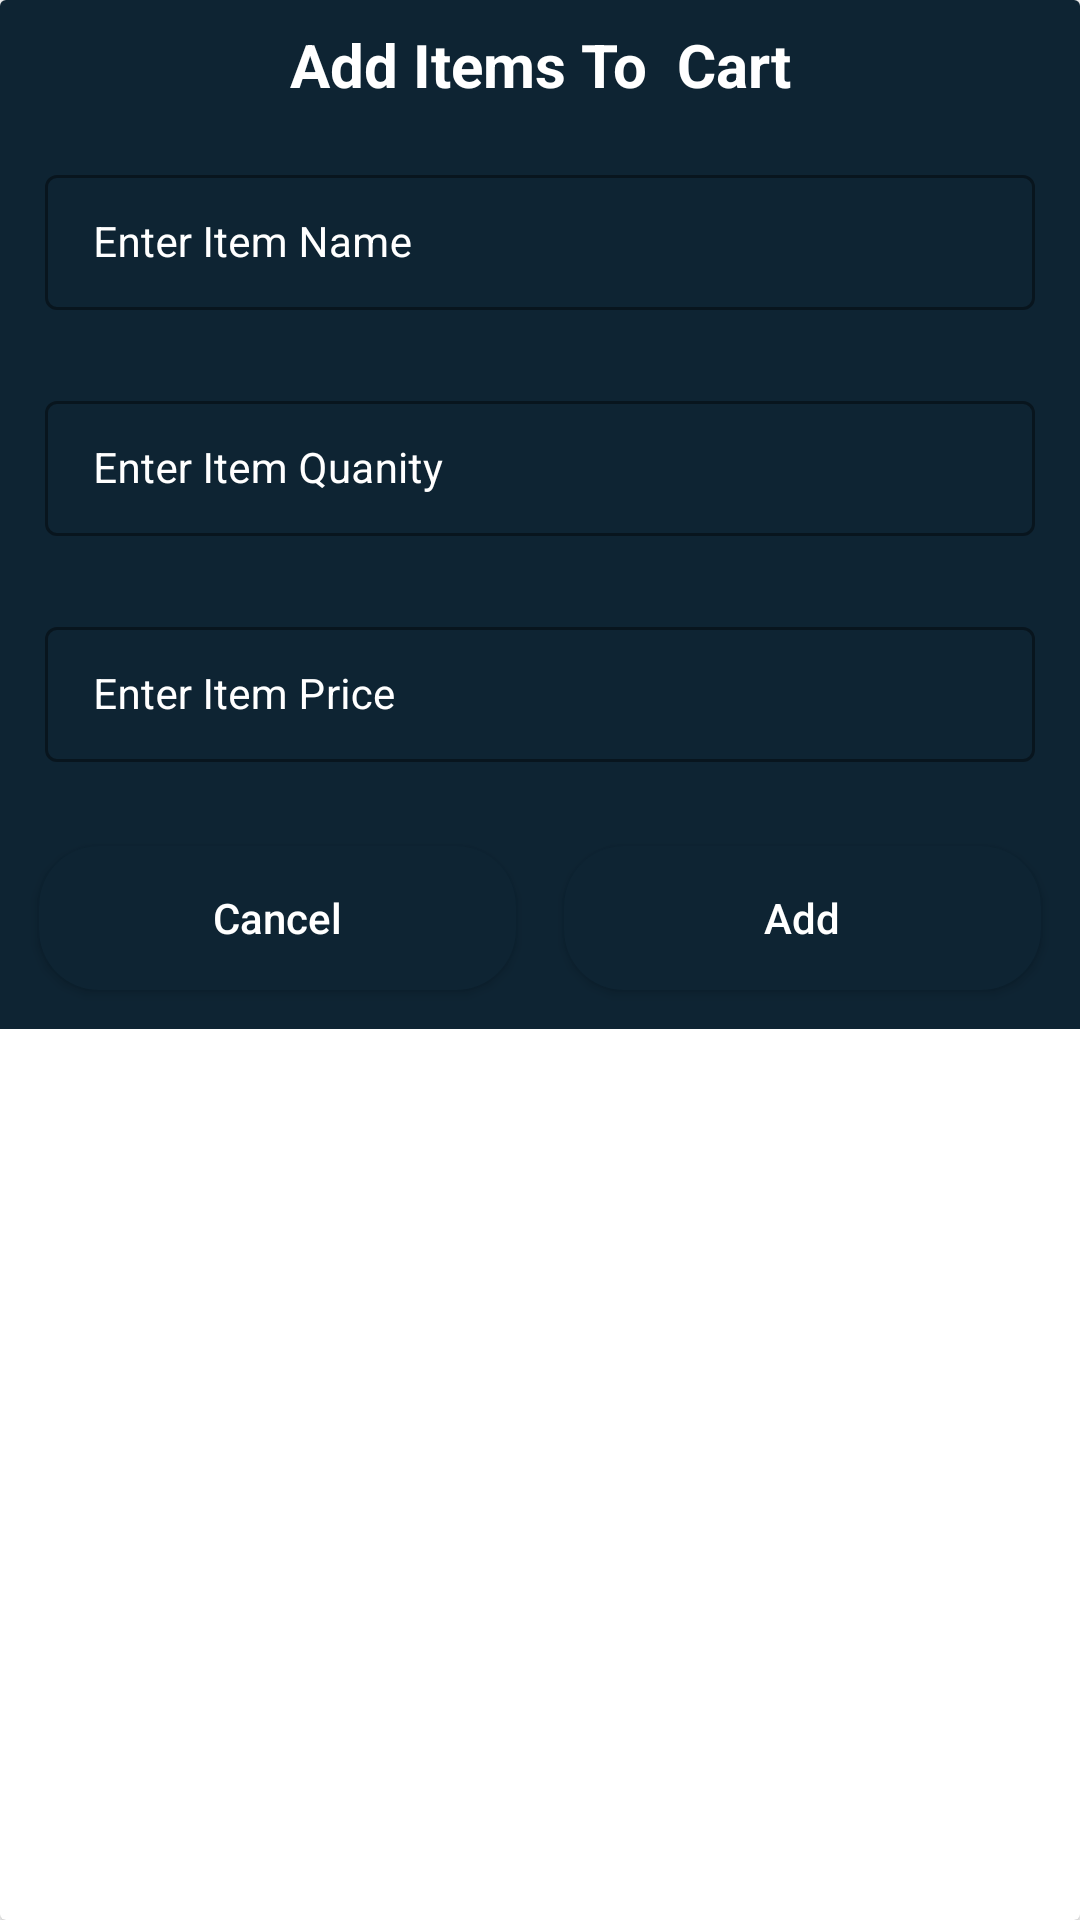

Android layout source for this screen:
<!-- AndroidManifest.xml: application theme Theme.GroceryAppRoomMVVM -->
<!-- res/layout/grocery_add_dialog.xml -->
<?xml version="1.0" encoding="utf-8"?>
<androidx.cardview.widget.CardView xmlns:android="http://schemas.android.com/apk/res/android"
    xmlns:app="http://schemas.android.com/apk/res-auto"
    android:layout_width="match_parent"
    android:layout_height="wrap_content"
    android:layout_gravity="center">

    <RelativeLayout
        android:layout_width="match_parent"
        android:layout_height="wrap_content"
        android:background="@color/black_shade_1">

        <TextView
            android:id="@+id/tvHeading"
            android:layout_width="match_parent"
            android:layout_height="wrap_content"
            android:layout_margin="4dp"
            android:gravity="center"
            android:padding="4dp"
            android:text="Add Items To  Cart"
            android:textAlignment="center"
            android:textAllCaps="false"
            android:textColor="@color/white"
            android:textSize="20sp"
            android:textStyle="bold" />

        <LinearLayout
            android:layout_width="match_parent"
            android:layout_height="wrap_content"
            android:layout_below="@id/tvHeading"
            android:orientation="vertical">

            <com.google.android.material.textfield.TextInputLayout
                style="@style/TextInputEditTextTheme"
                android:layout_width="match_parent"
                android:layout_height="wrap_content"
                android:layout_margin="5dp"
                android:hint="Enter Item Name"
                android:padding="5dp"
                android:textColorHint="@color/white"
                app:hintTextColor="@color/white">

                <com.google.android.material.textfield.TextInputEditText
                    android:id="@+id/etItemName"
                    android:layout_width="match_parent"
                    android:layout_height="wrap_content"
                    android:layout_margin="5dp"
                    android:inputType="text"
                    android:textColor="@color/white"
                    android:textColorHint="@color/white"
                    android:textSize="14sp" />
            </com.google.android.material.textfield.TextInputLayout>

            <com.google.android.material.textfield.TextInputLayout
                style="@style/TextInputEditTextTheme"
                android:layout_width="match_parent"
                android:layout_height="wrap_content"
                android:layout_margin="5dp"
                android:hint="Enter Item Quanity"
                android:padding="5dp"
                android:textColorHint="@color/white"
                app:hintTextColor="@color/white">

                <com.google.android.material.textfield.TextInputEditText
                    android:id="@+id/etItemQuanity"
                    android:layout_width="match_parent"
                    android:layout_height="wrap_content"
                    android:layout_margin="5dp"
                    android:inputType="number"
                    android:textColor="@color/white"
                    android:textColorHint="@color/white"
                    android:textSize="14sp" />
            </com.google.android.material.textfield.TextInputLayout>

            <com.google.android.material.textfield.TextInputLayout
                style="@style/TextInputEditTextTheme"
                android:layout_width="match_parent"
                android:layout_height="wrap_content"
                android:layout_margin="5dp"
                android:hint="Enter Item Price"
                android:padding="5dp"
                android:textColorHint="@color/white"
                app:hintTextColor="@color/white">

                <com.google.android.material.textfield.TextInputEditText
                    android:id="@+id/etItemPrice"
                    android:layout_width="match_parent"
                    android:layout_height="wrap_content"
                    android:layout_margin="5dp"
                    android:inputType="number"
                    android:textColor="@color/white"
                    android:textColorHint="@color/white"
                    android:textSize="14sp" />
            </com.google.android.material.textfield.TextInputLayout>

            <LinearLayout
                android:layout_width="match_parent"
                android:layout_height="wrap_content"
                android:layout_margin="5dp"
                android:orientation="horizontal"
                android:weightSum="2">

                <Button
                    android:id="@+id/btnCancel"
                    android:layout_width="0dp"
                    android:layout_height="wrap_content"
                    android:layout_margin="8dp"
                    android:layout_weight="1"
                    android:background="@drawable/custom_button_back"
                    android:text="Cancel"
                    android:textAllCaps="false"
                    android:textColor="@color/white" />

                <Button
                    android:id="@+id/btnAdd"
                    android:layout_width="0dp"
                    android:layout_height="wrap_content"
                    android:layout_margin="8dp"
                    android:layout_weight="1"
                    android:background="@drawable/custom_button_back"
                    android:text="Add"
                    android:textAllCaps="false"
                    android:textColor="@color/white" />

            </LinearLayout>
        </LinearLayout>
    </RelativeLayout>
</androidx.cardview.widget.CardView>
<!-- resources referenced by this layout -->
<resources>
  <color name="black_shade_1">#0e2433</color>
  <color name="white">#FFFFFFFF</color>
  <!-- drawable custom_button_back (drawable) -->
  <?xml version="1.0" encoding="utf-8"?>
  <shape android:shape="rectangle"
      xmlns:android="http://schemas.android.com/apk/res/android">
      <corners android:radius="20dp"  />
      <solid android:color="@color/black_shade_1"  />
  </shape>
  <style name="TextInputEditTextTheme" parent="Widget.MaterialComponents.TextInputLayout.OutlinedBox.Dense">
          <item name="boxStrokeColor">#296D98</item>
          <item name="boxStrokeWidth">1dp</item>
  
      </style>
  <style name="Theme.GroceryAppRoomMVVM" parent="Theme.MaterialComponents.DayNight.DarkActionBar">
          
          <item name="colorPrimary">#0F9D58</item>
          <item name="colorPrimaryVariant">@color/purple_700</item>
          <item name="colorPrimaryDark">#04502B</item>
          <item name="colorAccent">#03DAC5</item>
  
  
          <item name="colorOnPrimary">@color/white</item>
          
          <item name="colorSecondary">@color/teal_200</item>
          <item name="colorSecondaryVariant">@color/teal_700</item>
          <item name="colorOnSecondary">@color/black</item>
          
          <item name="android:statusBarColor">?attr/colorPrimaryVariant</item>
          
      </style>
  <color name="purple_700">#266d98</color>
  <color name="teal_200">#FF03DAC5</color>
  <color name="teal_700">#FF018786</color>
  <color name="black">#FF000000</color>
</resources>
